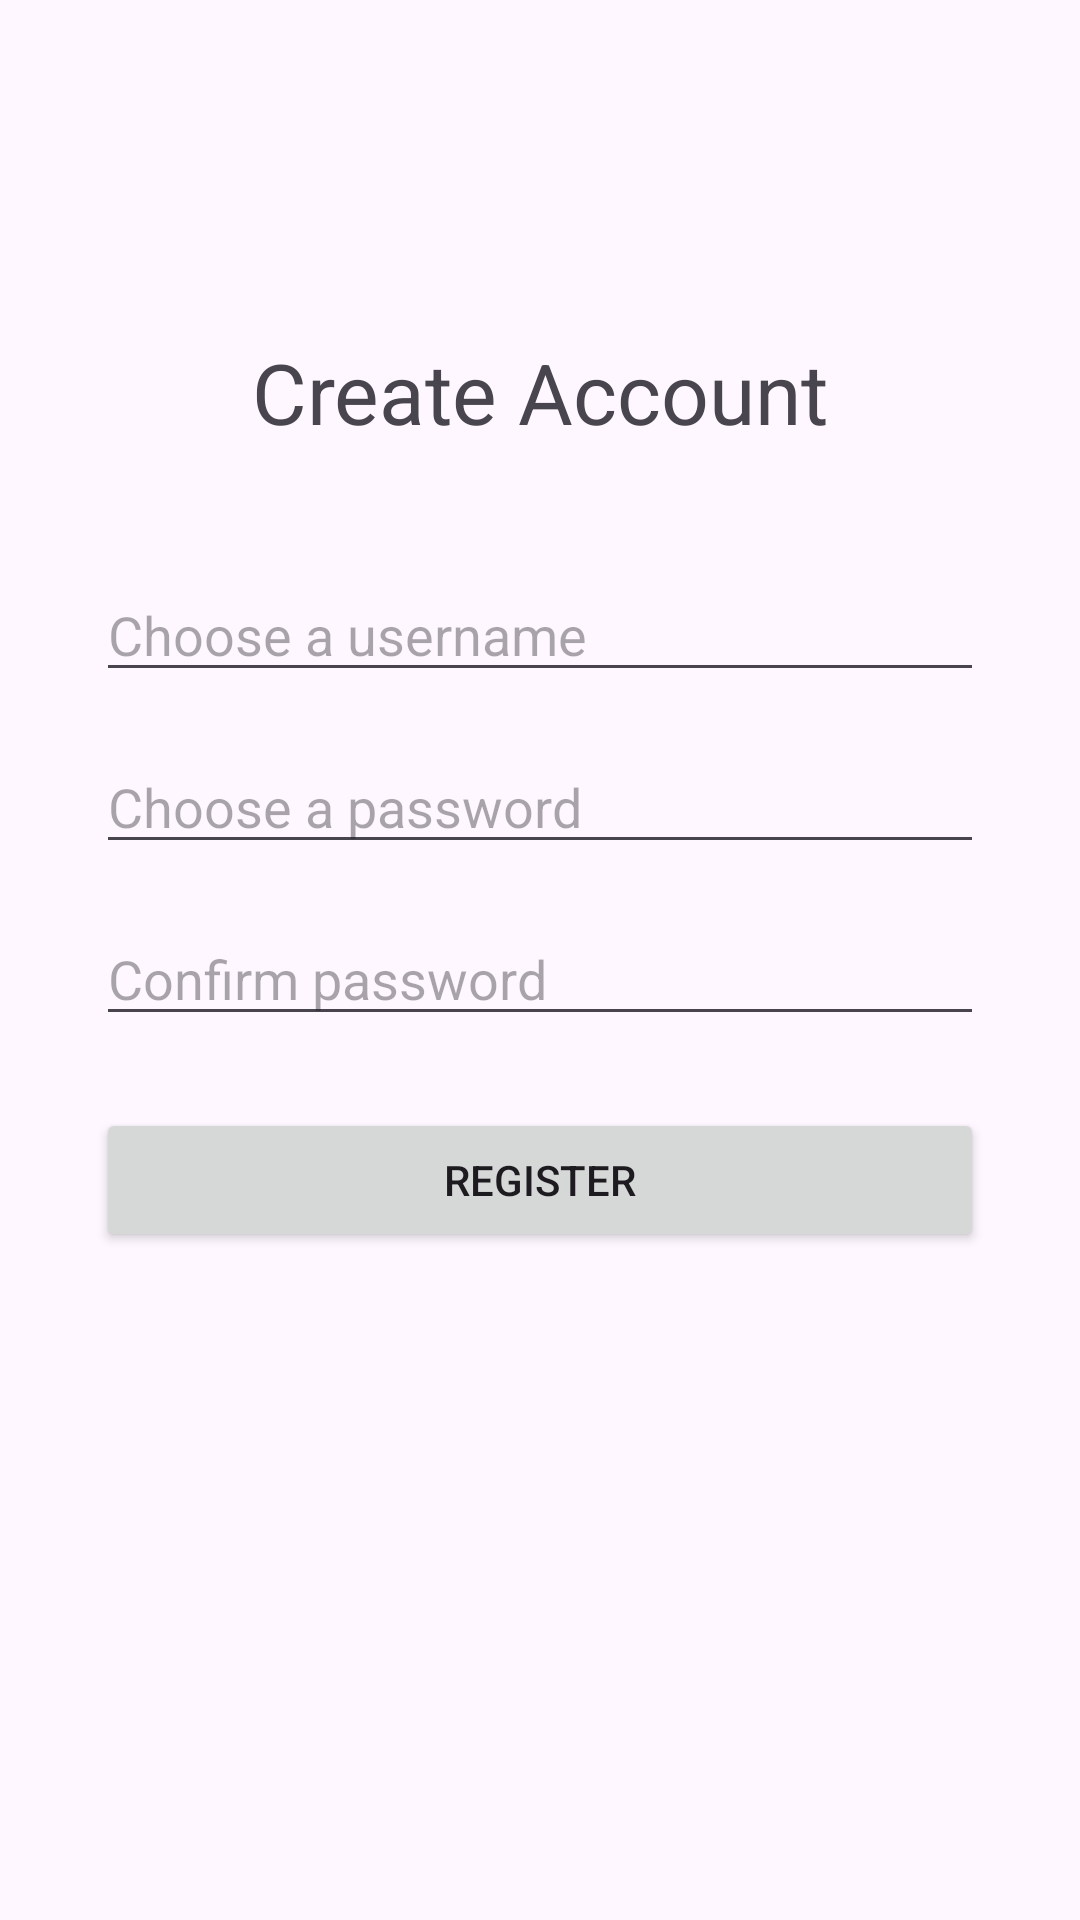

This screen was rendered from an Android layout file. Write that file and the resources it references.
<!-- AndroidManifest.xml: application theme Theme.D424TripPlanner -->
<!-- res/layout/activity_register.xml -->
<?xml version="1.0" encoding="utf-8"?>
<androidx.constraintlayout.widget.ConstraintLayout xmlns:android="http://schemas.android.com/apk/res/android"
    xmlns:app="http://schemas.android.com/apk/res-auto"
    xmlns:tools="http://schemas.android.com/tools"
    android:id="@+id/main"
    android:layout_width="match_parent"
    android:layout_height="match_parent"
    android:padding="32dp"
    tools:context=".UI.RegisterActivity">

    <TextView
        android:id="@+id/registerTitle"
        android:layout_width="wrap_content"
        android:layout_height="wrap_content"
        android:layout_marginTop="80dp"
        android:text="Create Account"
        android:textSize="28sp"
        app:layout_constraintEnd_toEndOf="parent"
        app:layout_constraintStart_toStartOf="parent"
        app:layout_constraintTop_toTopOf="parent" />

    <EditText
        android:id="@+id/editNewUsername"
        android:layout_width="0dp"
        android:layout_height="wrap_content"
        android:layout_marginTop="40dp"
        android:hint="Choose a username"
        android:inputType="text"
        app:layout_constraintEnd_toEndOf="parent"
        app:layout_constraintStart_toStartOf="parent"
        app:layout_constraintTop_toBottomOf="@id/registerTitle" />

    <EditText
        android:id="@+id/editNewPassword"
        android:layout_width="0dp"
        android:layout_height="wrap_content"
        android:layout_marginTop="16dp"
        android:hint="Choose a password"
        android:inputType="textPassword"
        app:layout_constraintEnd_toEndOf="parent"
        app:layout_constraintStart_toStartOf="parent"
        app:layout_constraintTop_toBottomOf="@id/editNewUsername" />

    <EditText
        android:id="@+id/editConfirmPassword"
        android:layout_width="0dp"
        android:layout_height="wrap_content"
        android:layout_marginTop="16dp"
        android:hint="Confirm password"
        android:inputType="textPassword"
        app:layout_constraintEnd_toEndOf="parent"
        app:layout_constraintStart_toStartOf="parent"
        app:layout_constraintTop_toBottomOf="@id/editNewPassword" />

    <Button
        android:id="@+id/buttonCreateAccount"
        android:layout_width="0dp"
        android:layout_height="wrap_content"
        android:layout_marginTop="24dp"
        android:text="Register"
        app:layout_constraintEnd_toEndOf="parent"
        app:layout_constraintStart_toStartOf="parent"
        app:layout_constraintTop_toBottomOf="@id/editConfirmPassword" />

</androidx.constraintlayout.widget.ConstraintLayout>
<!-- resources referenced by this layout -->
<resources>
  <style name="Theme.D424TripPlanner" parent="Base.Theme.D424TripPlanner" />
  <style name="Base.Theme.D424TripPlanner" parent="Theme.Material3.DayNight">
          
      </style>
</resources>
